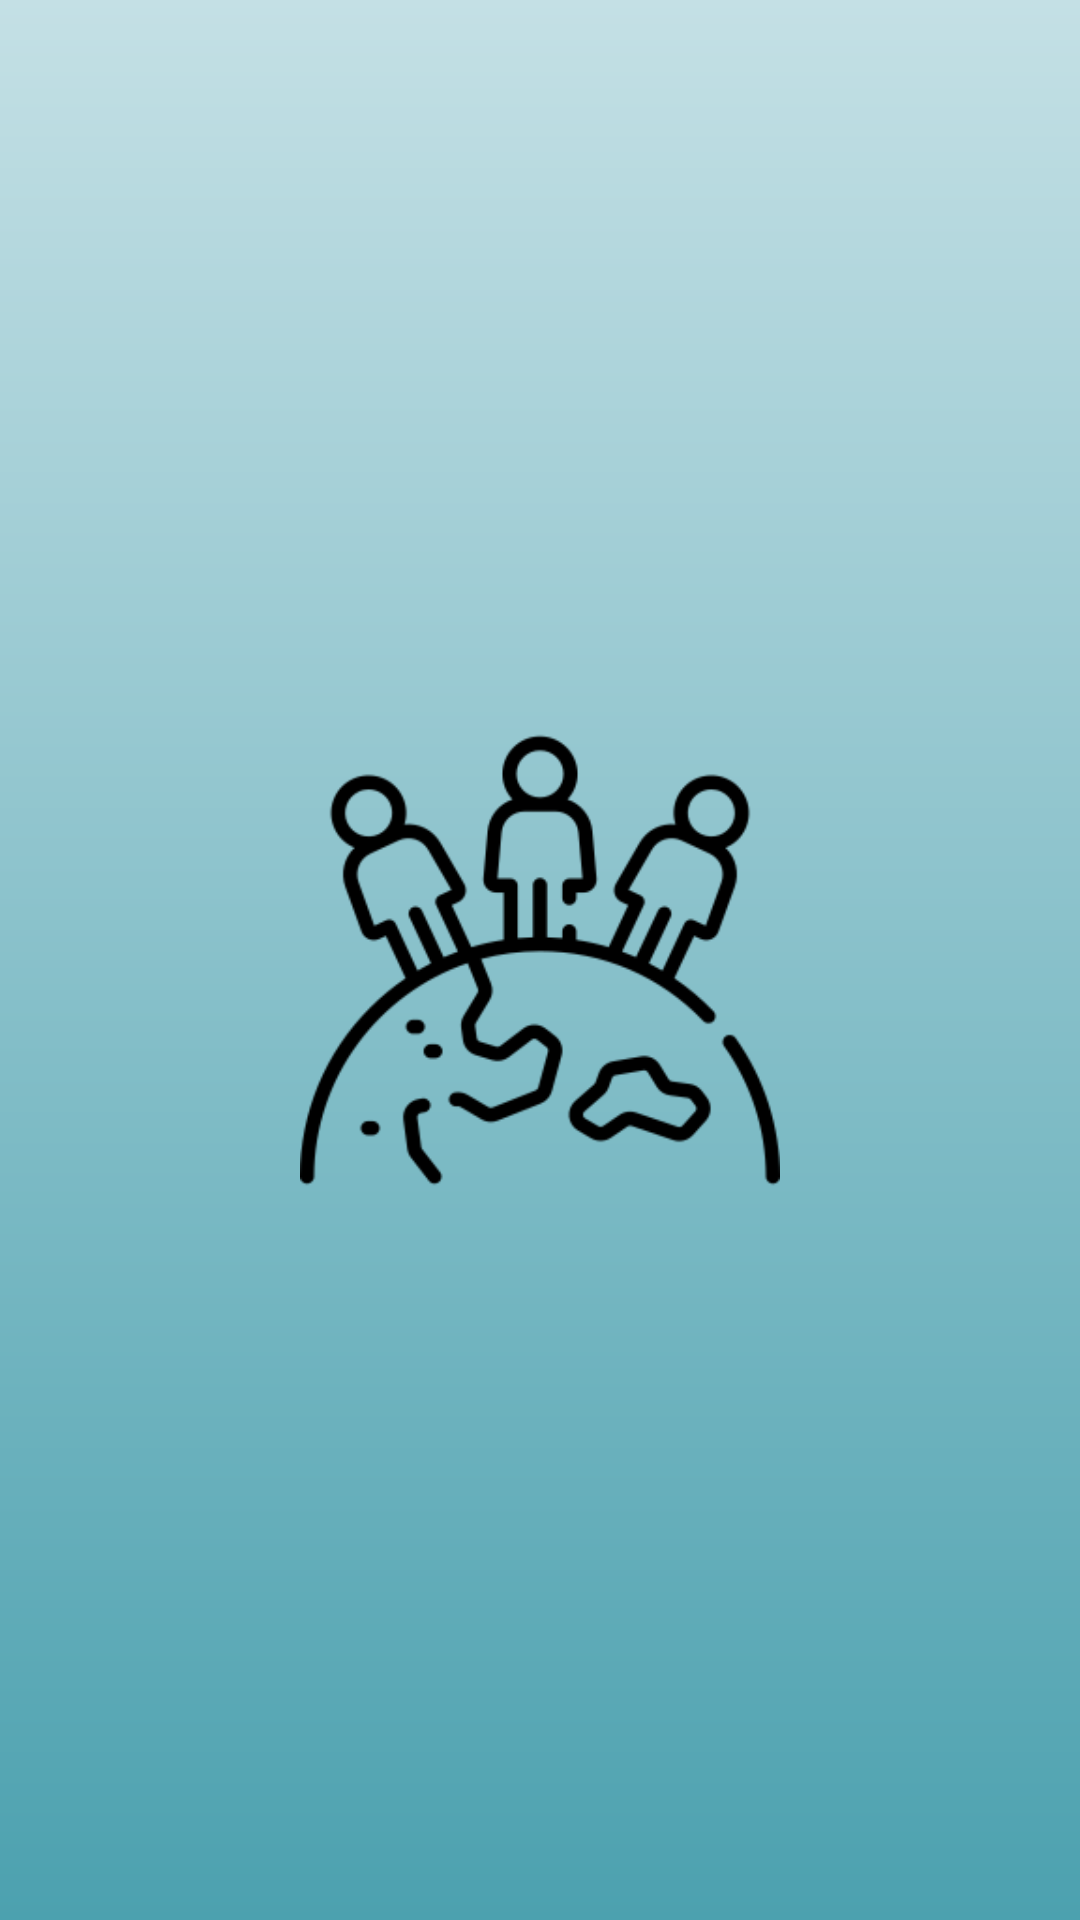

This screen was rendered from an Android layout file. Write that file and the resources it references.
<!-- AndroidManifest.xml: application theme Theme.StudentDatabase -->
<!-- res/layout/activity_splash_screen.xml -->
<?xml version="1.0" encoding="utf-8"?>
<androidx.constraintlayout.widget.ConstraintLayout xmlns:android="http://schemas.android.com/apk/res/android"
    xmlns:app="http://schemas.android.com/apk/res-auto"
    xmlns:tools="http://schemas.android.com/tools"
    android:id="@+id/main"
    android:layout_width="match_parent"
    android:layout_height="match_parent"
    android:background="@drawable/background"
    tools:context=".splashScreen">

    <ImageView
        android:id="@+id/imageView4"
        android:layout_width="160dp"
        android:layout_height="160dp"
        app:layout_constraintBottom_toBottomOf="parent"
        app:layout_constraintEnd_toEndOf="parent"
        app:layout_constraintHorizontal_bias="0.5"
        app:layout_constraintStart_toStartOf="parent"
        app:layout_constraintTop_toTopOf="parent"
        app:layout_constraintVertical_bias="0.5"
        app:srcCompat="@drawable/world_5075229" />
</androidx.constraintlayout.widget.ConstraintLayout>
<!-- resources referenced by this layout -->
<resources>
  <!-- drawable background (drawable) -->
  <?xml version="1.0" encoding="utf-8"?>
  <shape xmlns:android="http://schemas.android.com/apk/res/android"
      android:shape="rectangle">
  
      <gradient
          android:type="linear"
          android:startColor="#4ca1af"
          android:endColor="#c4e0e5"
          android:angle="90" />
  </shape>
  <!-- drawable world_5075229: png bitmap (drawable, 12032 bytes) -->
  <style name="Theme.StudentDatabase" parent="Base.Theme.StudentDatabase" />
  <style name="Base.Theme.StudentDatabase" parent="Theme.Material3.DayNight.NoActionBar">
          
          
      </style>
</resources>
